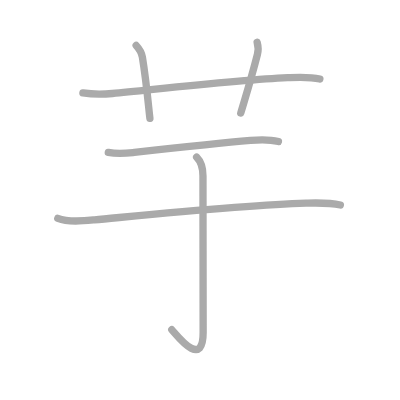
t = 0.00 s
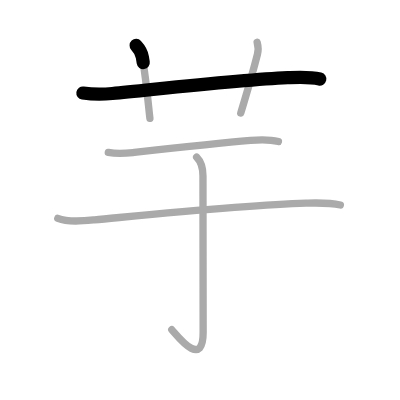
t = 1.25 s
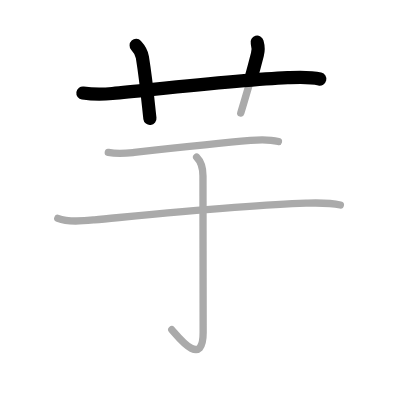
t = 2.50 s
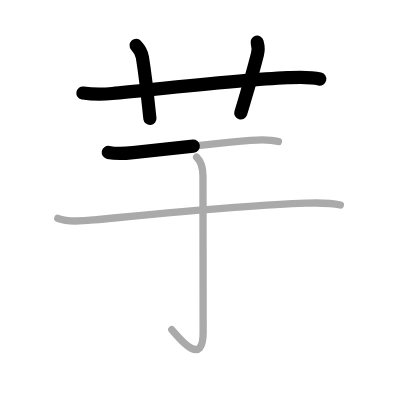
t = 3.50 s
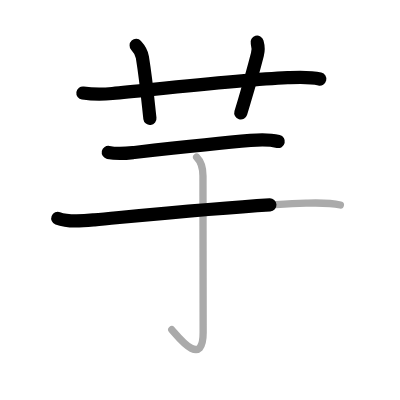
t = 4.75 s
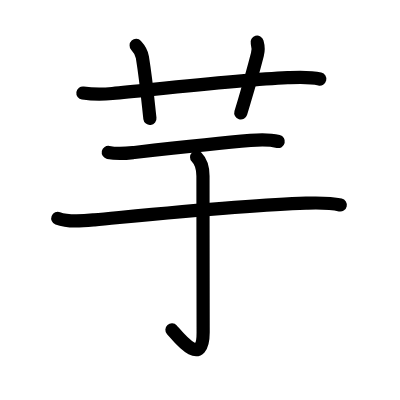
t = 6.00 s

The animated SVG that drew these frames (rendered in a browser with its animation timeline set to each time). Animation: 6 SMIL elements (animate=6); one cycle of 6.00 s.

<?xml version="1.0" standalone="no"?>
<!DOCTYPE svg PUBLIC "-//W3C//DTD SVG 1.1//EN"   "http://www.w3.org/Graphics/SVG/1.1/DTD/svg11.dtd">
<svg width="400px" height="400px"  version="1.1" xmlns="http://www.w3.org/2000/svg">
  <defs>
    <marker id="Triangle" viewBox="0 0 10 10" refX="0" refY="5" markerUnits="strokeWidth" markerWidth="3" style="stroke-opacity:0%;fill:#aaaaaa;" markerHeight="2" orient="auto">
      <path d="M 0 0 L 10 5 L 0 10 z" />
    </marker>
    
    <marker id="Arrow" viewBox="0 0 10 10" refX="5" refY="5" markerUnits="strokeWidth" markerWidth="1.8" style="stroke-opacity:0%;fill:#770000;" markerHeight="2" orient="auto">
      <path d="M 0 4 L 6 4 L 4 1 L 10 5 L 4 9 L 6 6 L 0 6 z" />
        <circle cx="5" cy="5" r="5" />
      </marker>
    
    <marker id="TriangleRed" viewBox="0 0 10 10" refX="0" refY="5" markerUnits="strokeWidth" markerWidth="3" style="stroke-opacity:0%;fill:#CC0000;" markerHeight="2" orient="auto">
      <path d="M 0 0 L 10 5 L 0 10 z" />
    </marker>
    
    <marker id="ArrowRed" viewBox="0 0 10 10" refX="5" refY="5" markerUnits="strokeWidth" markerWidth="1.8" style="stroke-opacity:0%;fill:#CC0000;" markerHeight="2" orient="auto">
      <path d="M 0 4 L 6 4 L 4 1 L 10 5 L 4 9 L 6 6 L 0 6 z" />
        <circle cx="5" cy="5" r="5" />
      </marker>
    
  </defs>
  
  <path style="fill:#ffffff; fill-opacity:100%; fill-rule:evenodd; stroke-width:0;" d="M 0 0 L 400px 0 L 400px 400px L 0 400px L 0 0" />

  <g transform="scale(3.6697247706422 3.6697247706422)">
<path style="fill:none; fill-opacity:0%; fill-rule:evenodd; stroke:#aaaaaa; stroke-opacity:100%; stroke-width: 1.5pt; stroke-linejoin:round; stroke-linecap:round;" d="M22.59 25.34c2.78 0.41 5.58 0.37 8.03 0.14c12.12-1.15 34.64-3.71 47.76-4.31c2.92-0.13 5.91-0.33 8.78 0.37"></path>
<path style="fill:none; fill-opacity:0%; fill-rule:evenodd; stroke:#aaaaaa; stroke-opacity:100%; stroke-width: 1.5pt; stroke-linejoin:round; stroke-linecap:round;" d="M37.1 12.37c1.19 1.28 1.58 2.42 1.7 3.21c1.19 7.38 1.71 13.98 2.05 16.67"></path>
<path style="fill:none; fill-opacity:0%; fill-rule:evenodd; stroke:#aaaaaa; stroke-opacity:100%; stroke-width: 1.5pt; stroke-linejoin:round; stroke-linecap:round;" d="M70.07 11.5c0.27 0.96 0.38 2.18 0.07 3.36c-1.78 6.94-2.59 9.42-4.53 15.95"></path>
<path style="fill:none; fill-opacity:0%; fill-rule:evenodd; stroke:#aaaaaa; stroke-opacity:100%; stroke-width: 1.5pt; stroke-linejoin:round; stroke-linecap:round;" d="M29.51 41.53c2.37 0.47 4.6 0.29 6.74 0.05c7.53-0.83 22.83-2.52 32-3.31c2.47-0.21 5.2-0.3 7.62 0.3"></path>
<path style="fill:none; fill-opacity:0%; fill-rule:evenodd; stroke:#aaaaaa; stroke-opacity:100%; stroke-width: 1.5pt; stroke-linejoin:round; stroke-linecap:round;" d="M15.75 59.49c2.93 1.13 6.94 0.7 10 0.41c13.31-1.23 41.85-4.12 57.62-4.54c3.13-0.08 6.3-0.21 9.38 0.5"></path>
<path style="fill:none; fill-opacity:0%; fill-rule:evenodd; stroke:#aaaaaa; stroke-opacity:100%; stroke-width: 1.5pt; stroke-linejoin:round; stroke-linecap:round;" d="M53.58 42.83c1.23 1.23 1.73 3.04 1.73 5.13c0 14.24 0.05 37.76 0.05 42.61c0 10.26-7.23 0.68-8.55-0.73"></path>

<path style="fill:none; fill-opacity:0%; fill-rule:evenodd; stroke:#000000; stroke-opacity:100%; stroke-width: 2.7pt; stroke-linejoin:round; stroke-linecap:round;" d="M22.59 25.34c2.78 0.41 5.58 0.37 8.03 0.14c12.12-1.15 34.64-3.71 47.76-4.31c2.92-0.13 5.91-0.33 8.78 0.37" pathLength="100" stroke-dashoffset="100" stroke-dasharray="100 105"><animate id="dashAnim1" attributeName="stroke-dashoffset" from="100" to="0" dur="1s" calcMode="linear" fill="freeze"/></path>
<path style="fill:none; fill-opacity:0%; fill-rule:evenodd; stroke:#000000; stroke-opacity:100%; stroke-width: 2.7pt; stroke-linejoin:round; stroke-linecap:round;" d="M37.1 12.37c1.19 1.28 1.58 2.42 1.7 3.21c1.19 7.38 1.71 13.98 2.05 16.67" pathLength="100" stroke-dashoffset="100" stroke-dasharray="100 105"><animate id="dashAnim2" attributeName="stroke-dashoffset" from="100" to="0" dur="1s" calcMode="linear" begin="dashAnim1.end" fill="freeze"/></path>
<path style="fill:none; fill-opacity:0%; fill-rule:evenodd; stroke:#000000; stroke-opacity:100%; stroke-width: 2.7pt; stroke-linejoin:round; stroke-linecap:round;" d="M70.07 11.5c0.27 0.96 0.38 2.18 0.07 3.36c-1.78 6.94-2.59 9.42-4.53 15.95" pathLength="100" stroke-dashoffset="100" stroke-dasharray="100 105"><animate id="dashAnim3" attributeName="stroke-dashoffset" from="100" to="0" dur="1s" calcMode="linear" begin="dashAnim2.end" fill="freeze"/></path>
<path style="fill:none; fill-opacity:0%; fill-rule:evenodd; stroke:#000000; stroke-opacity:100%; stroke-width: 2.7pt; stroke-linejoin:round; stroke-linecap:round;" d="M29.51 41.53c2.37 0.47 4.6 0.29 6.74 0.05c7.53-0.83 22.83-2.52 32-3.31c2.47-0.21 5.2-0.3 7.62 0.3" pathLength="100" stroke-dashoffset="100" stroke-dasharray="100 105"><animate id="dashAnim4" attributeName="stroke-dashoffset" from="100" to="0" dur="1s" calcMode="linear" begin="dashAnim3.end" fill="freeze"/></path>
<path style="fill:none; fill-opacity:0%; fill-rule:evenodd; stroke:#000000; stroke-opacity:100%; stroke-width: 2.7pt; stroke-linejoin:round; stroke-linecap:round;" d="M15.75 59.49c2.93 1.13 6.94 0.7 10 0.41c13.31-1.23 41.85-4.12 57.62-4.54c3.13-0.08 6.3-0.21 9.38 0.5" pathLength="100" stroke-dashoffset="100" stroke-dasharray="100 105"><animate id="dashAnim5" attributeName="stroke-dashoffset" from="100" to="0" dur="1s" calcMode="linear" begin="dashAnim4.end" fill="freeze"/></path>
<path style="fill:none; fill-opacity:0%; fill-rule:evenodd; stroke:#000000; stroke-opacity:100%; stroke-width: 2.7pt; stroke-linejoin:round; stroke-linecap:round;" d="M53.58 42.83c1.23 1.23 1.73 3.04 1.73 5.13c0 14.24 0.05 37.76 0.05 42.61c0 10.26-7.23 0.68-8.55-0.73" pathLength="100" stroke-dashoffset="100" stroke-dasharray="100 105"><animate id="dashAnim6" attributeName="stroke-dashoffset" from="100" to="0" dur="1s" calcMode="linear" begin="dashAnim5.end" fill="freeze"/></path>

</g>

</svg>  
          
